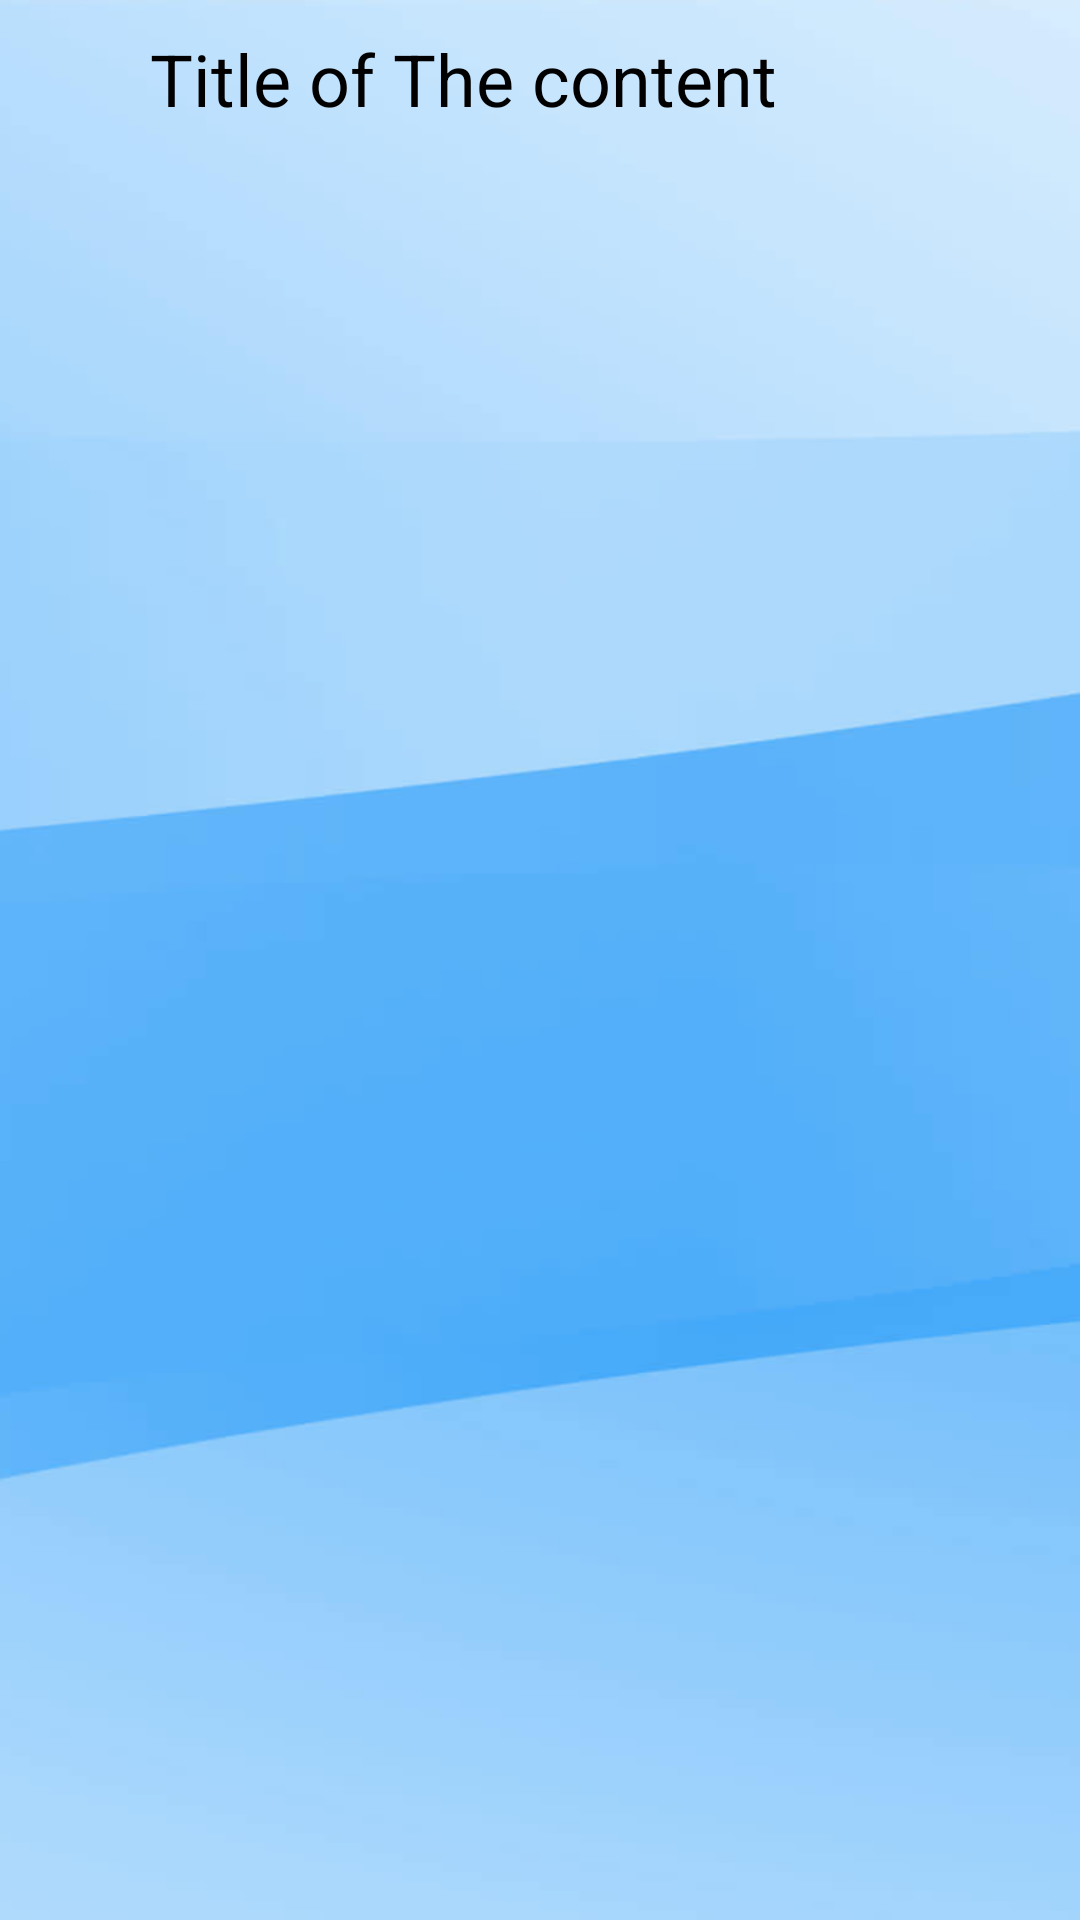

The Android layout XML behind this screen, and the referenced resources:
<!-- AndroidManifest.xml: application theme Theme.Dynamic_view -->
<!-- res/layout/viewcontainer.xml -->
<?xml version="1.0" encoding="utf-8"?>
<androidx.constraintlayout.widget.ConstraintLayout xmlns:android="http://schemas.android.com/apk/res/android"
    xmlns:app="http://schemas.android.com/apk/res-auto"
    xmlns:tools="http://schemas.android.com/tools"
    android:layout_width="match_parent"
    android:layout_height="match_parent">
    <ImageView
        android:id="@+id/blue_b_1"
        android:layout_width="match_parent"
        android:layout_height="match_parent"
        android:layout_marginStart="0dp"
        android:layout_marginTop="0dp"
        android:contentDescription="@string/blue_b_1"
        android:scaleType="fitXY"
        android:src="@drawable/blue_b_1_ek1" />
    <RelativeLayout
        android:id="@+id/relativeLayout"
        android:layout_width="wrap_content"
        android:layout_height="wrap_content"
        app:layout_constraintStart_toStartOf="parent"
        tools:ignore="MissingConstraints"
        tools:layout_editor_absoluteY="62dp">
        <ImageView
            android:id="@+id/back_icon"
            android:layout_width="18dp"
            android:layout_height="35dp"
            android:layout_marginStart="20dp"
            android:layout_marginEnd="10dp"
            android:layout_marginTop="10dp"
            android:contentDescription="backArrow"
            android:src="@drawable/arrowback" />
        <TextView
            android:id="@+id/title_id"
            android:layout_width="wrap_content"
            android:layout_height="36dp"
            android:layout_alignParentTop="true"
            android:layout_marginStart="2dp"
            android:layout_marginTop="10dp"
            android:layout_toEndOf="@id/back_icon"
            android:text="Title of The content"
            android:textColor="@color/black"
            android:textSize="24sp"
            tools:ignore="MissingConstraints"
            tools:layout_editor_absoluteX="43dp"
            tools:layout_editor_absoluteY="61dp" />
    </RelativeLayout>

    <ScrollView
        android:id="@+id/scrollView"
        android:layout_width="match_parent"
        android:layout_height="match_parent"
        android:layout_marginTop="50dp"
        app:layout_constraintBottom_toBottomOf="parent"
        app:layout_constraintEnd_toEndOf="parent"
        app:layout_constraintHorizontal_bias="0.0"
        app:layout_constraintStart_toStartOf="parent"
        app:layout_constraintTop_toBottomOf="@+id/relativeLayout"
        app:layout_constraintVertical_bias="1.0">

        <LinearLayout
            android:id="@+id/viewContainer"
            android:layout_width="match_parent"
            android:layout_height="wrap_content"
            android:layout_marginTop="10dp"
            android:orientation="vertical" />
    </ScrollView>



</androidx.constraintlayout.widget.ConstraintLayout>
<!-- resources referenced by this layout -->
<resources>
  <color name="black">#FF000000</color>
  <!-- drawable blue_b_1_ek1: png bitmap (drawable, 42701 bytes) -->
  <string name="blue_b_1">blue_b_1</string>
  <style name="Theme.Dynamic_view" parent="Base.Theme.Dynamic_view" />
  <style name="Base.Theme.Dynamic_view" parent="Theme.Material3.DayNight.NoActionBar">
          
          
      </style>
</resources>
